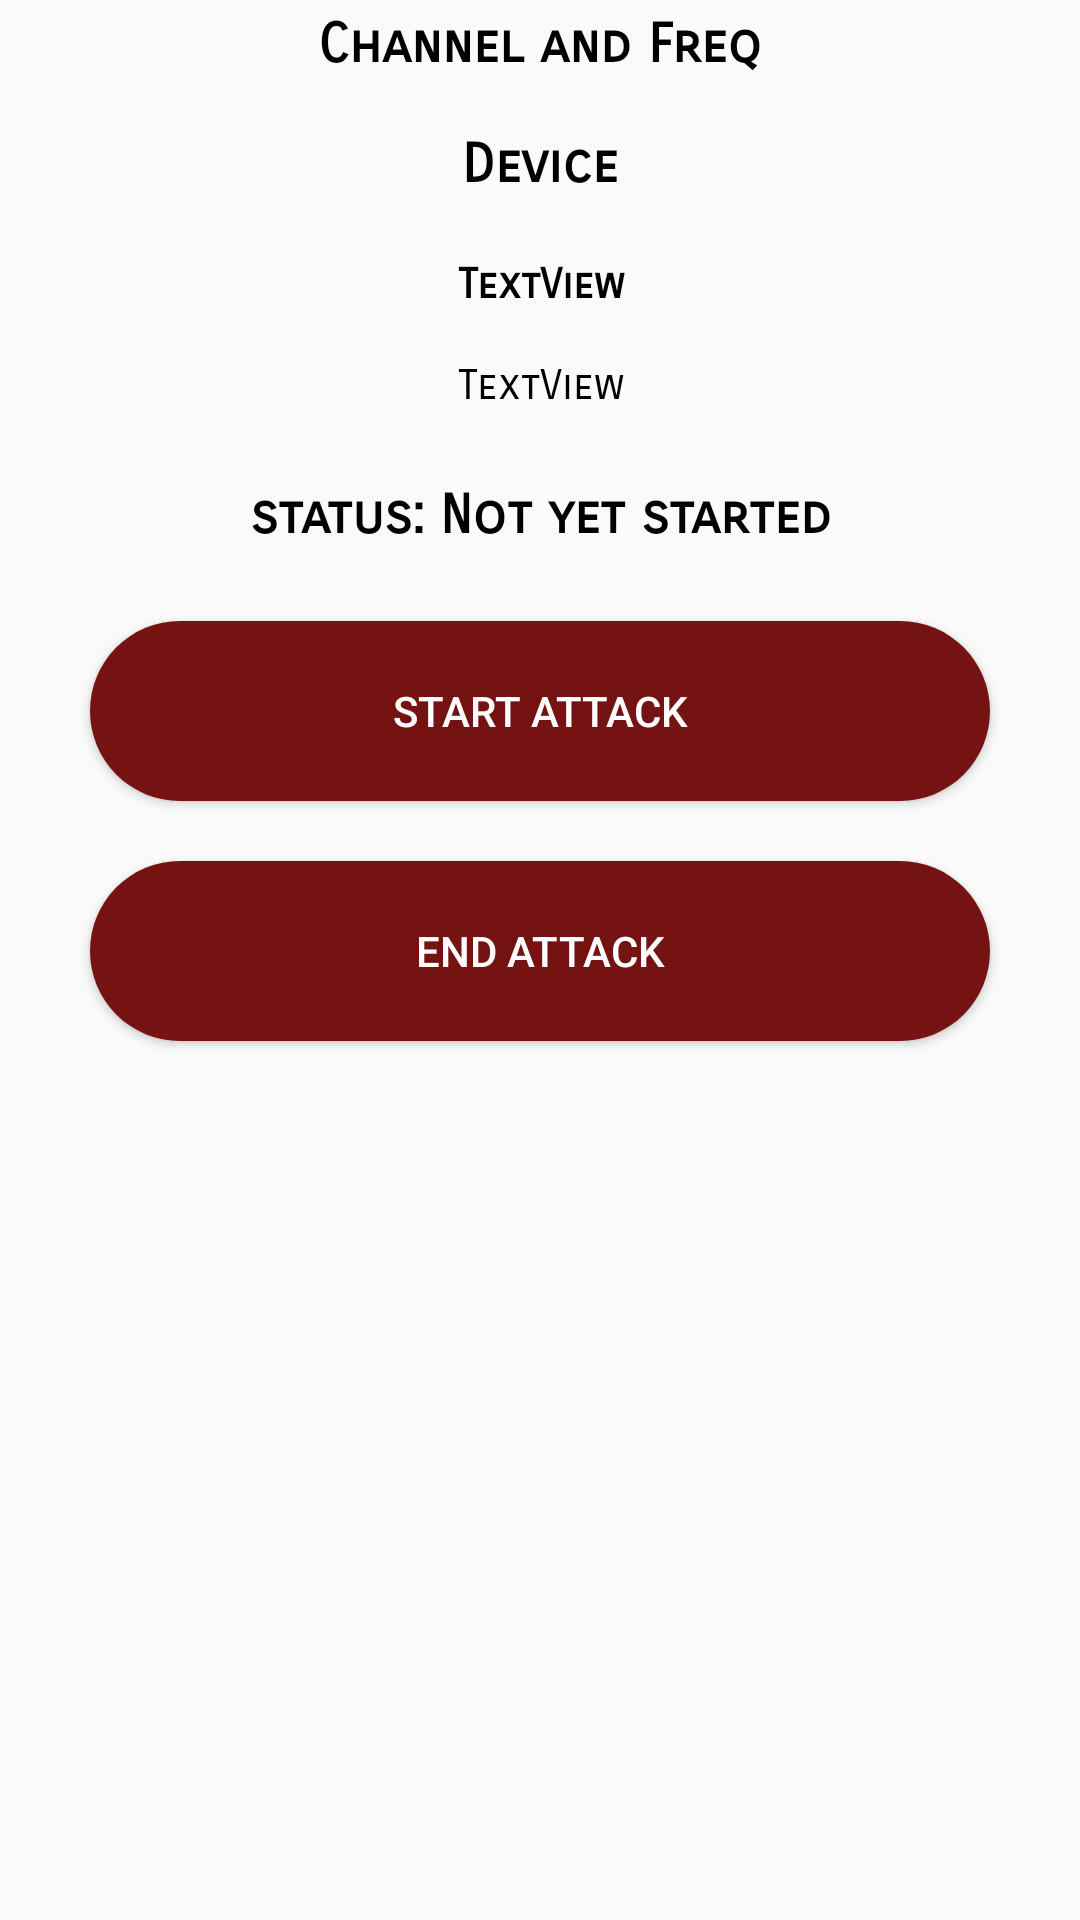

Produce the Android XML layout that renders to this screen, including the resource entries it uses.
<!-- AndroidManifest.xml: application theme AppTheme -->
<!-- res/layout/activity_attack_toggle_access_point.xml -->
<?xml version="1.0" encoding="utf-8"?>
<LinearLayout xmlns:android="http://schemas.android.com/apk/res/android"
    xmlns:app="http://schemas.android.com/apk/res-auto"
    xmlns:tools="http://schemas.android.com/tools"
    android:layout_width="match_parent"
    android:layout_height="match_parent"
    tools:context=".SendCommandActivity"
    android:layout_gravity="center"
    android:layout_margin="20dp"
    android:orientation="vertical">

    <TextView
        android:id="@+id/channelAndFreq"
        android:layout_width="match_parent"
        android:layout_height="30dp"
        android:fontFamily="sans-serif-smallcaps"
        android:layout_marginBottom="10dp"
        android:text="Channel and Freq"
        android:layout_gravity="center"
        android:gravity="center"
        android:textColor="#000000"
        android:textSize="18sp"
        android:textStyle="bold" />

    <TextView
        android:id="@+id/deviceInfo"
        android:layout_width="match_parent"
        android:layout_height="30dp"
        android:fontFamily="sans-serif-smallcaps"
        android:text="Device"
        android:layout_gravity="center"
        android:gravity="center"
        android:textColor="#000000"
        android:textSize="18sp"
        android:textStyle="bold" />

    <TextView
        android:id="@+id/name"
        android:layout_width="match_parent"
        android:layout_height="50dp"
        android:fontFamily="sans-serif-smallcaps"
        android:text="TextView"
        android:layout_gravity="center"
        android:gravity="center"
        android:textColor="#000000"
        android:textSize="14sp"
        android:textStyle="bold" />

    <TextView
        android:id="@+id/macAddress"
        android:layout_width="match_parent"
        android:layout_height="wrap_content"
        android:layout_marginBottom="10dp"
        android:layout_gravity="center"
        android:gravity="center"
        android:fontFamily="sans-serif-smallcaps"
        android:text="TextView"
        android:textColor="#000000" />



    <TextView
        android:id="@+id/statusOfAttack"
        android:layout_marginTop="10dp"
        android:layout_width="match_parent"
        android:layout_height="30dp"
        android:fontFamily="sans-serif-smallcaps"
        android:text="status: Not yet started"
        android:layout_gravity="center"
        android:gravity="center"
        android:textColor="#000000"
        android:textSize="18sp"
        android:textStyle="bold" />


    <Button
        android:id="@+id/start"
        android:layout_width="300dp"
        android:layout_height="60dp"
        android:layout_gravity="center"
        android:text="Start Attack"
        android:textColor="#FFFFFF"
        android:layout_marginTop="20dp"
        android:background="@drawable/button"
        />

    <Button
        android:id="@+id/end"
        android:layout_width="300dp"
        android:layout_height="60dp"
        android:layout_gravity="center"
        android:text="End Attack"
        android:textColor="#FFFFFF"
        android:layout_marginTop="20dp"
        android:background="@drawable/button"
        />


</LinearLayout>
<!-- resources referenced by this layout -->
<resources>
  <!-- drawable button (drawable) -->
  <?xml version="1.0" encoding="utf-8"?>
  <shape xmlns:android="http://schemas.android.com/apk/res/android">
      <solid android:color="@color/AWScolor"/>
      <corners android:radius="100dp"/>
  </shape>
  <style name="AppTheme" parent="Theme.AppCompat.Light.DarkActionBar">
          
          <item name="colorPrimary">@color/AWScolor</item>
          <item name="colorPrimaryDark">@color/AWScolor</item>
          <item name="colorAccent">@color/AWScolor</item>
      </style>
  <color name="AWScolor">#751212</color>
</resources>
